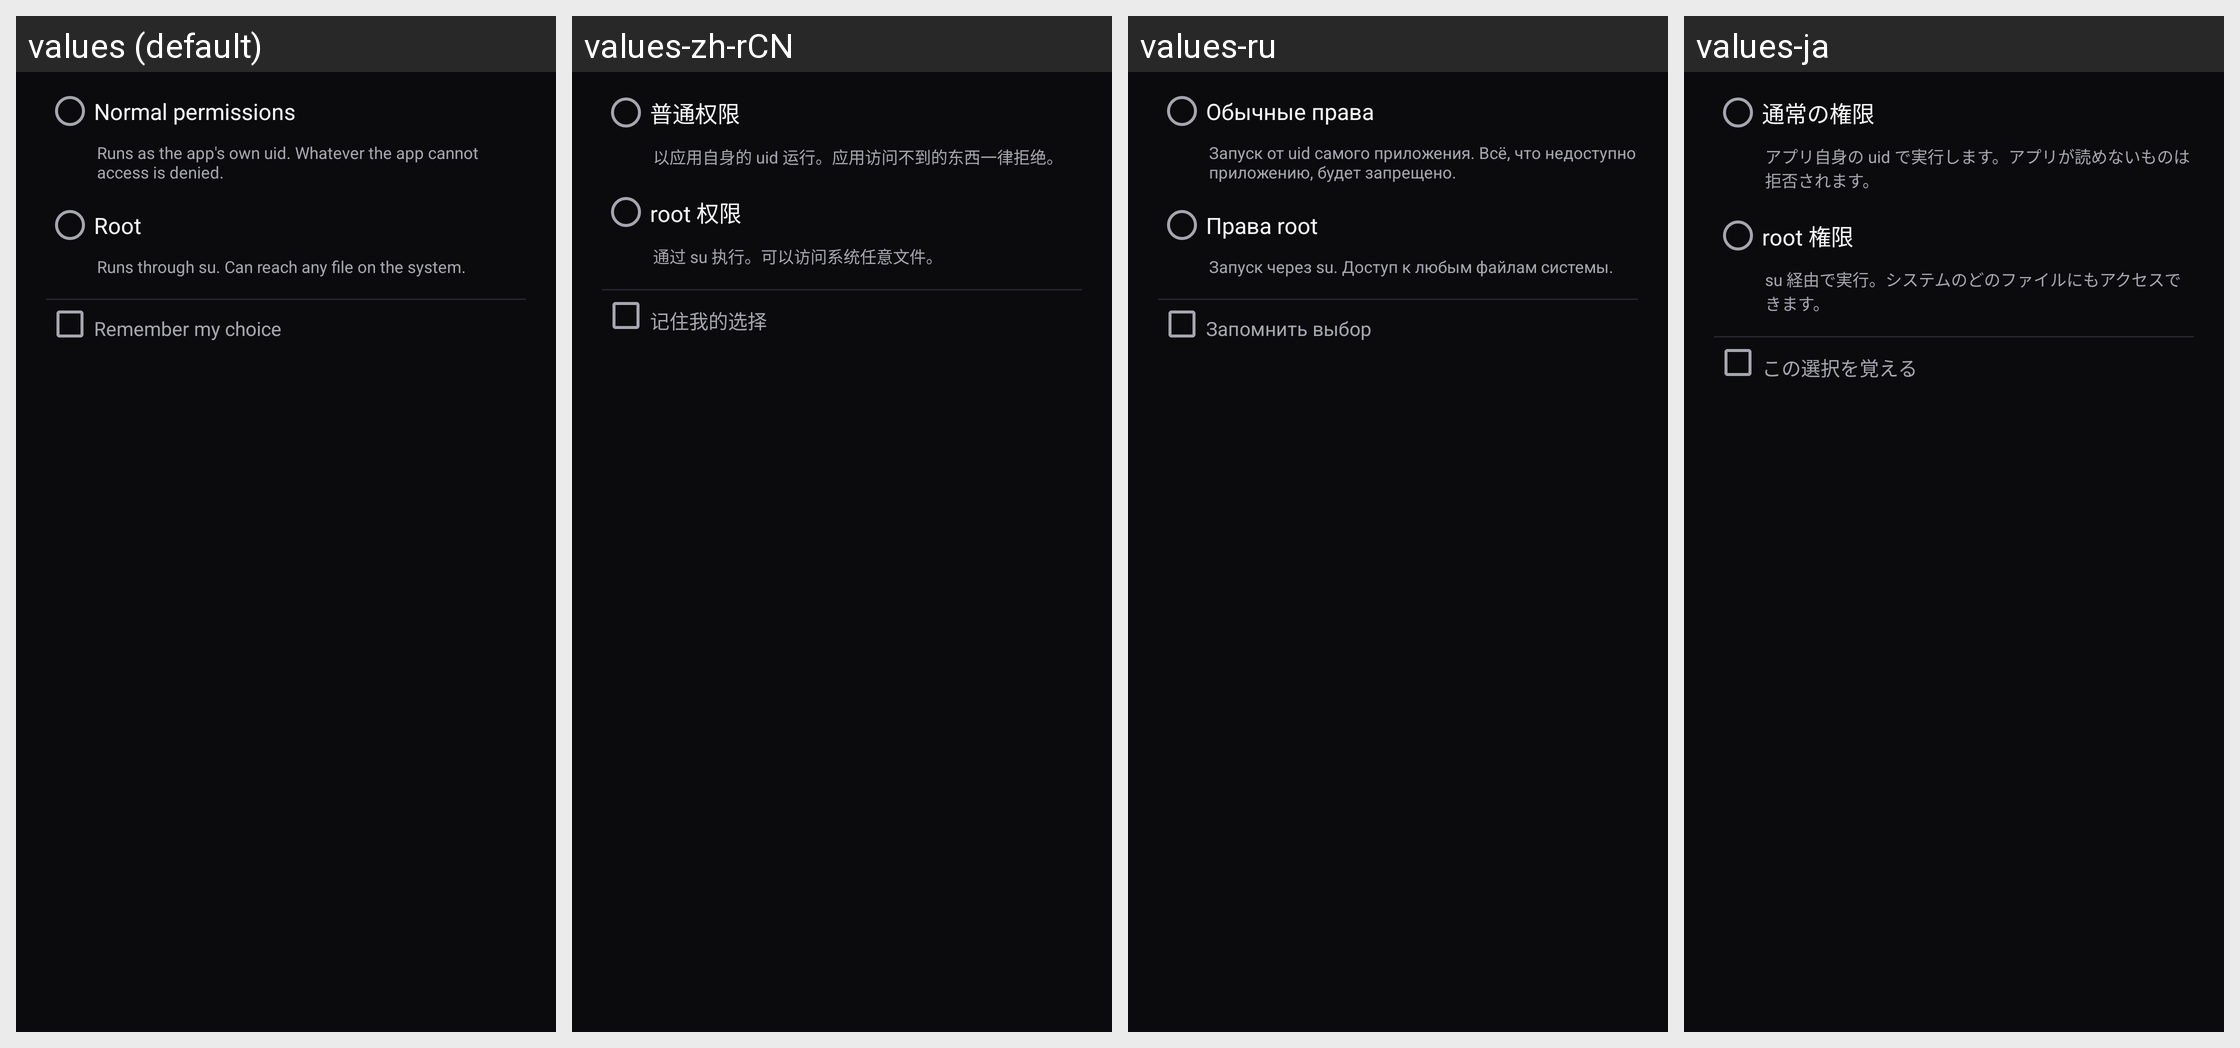

Translations of the strings shown on this Android screen, per locale in the grid:
Android screen res/layout/dialog_run_mode.xml rendered under 4 locales, left to right: values (default), values-zh-rCN, values-ru, values-ja. Device: Nexus 5 (rendered at 1080×1920; each locale shown at half size, 540×960, under a caption strip naming it); theme Theme.Umbral.
Other locales in the repository, not shown: values-ko.
Strings drawn on this screen, with the default value and each locale's value (text and hints the layout hard-codes, and strings that could not be matched under every locale, appear in the picture but are not listed):

run_mode_normal
  values: Normal permissions
  values-zh-rCN: 普通权限
  values-ru: Обычные права
  values-ja: 通常の権限

run_mode_normal_desc
  values: Runs as the app's own uid. Whatever the app cannot access is denied.
  values-zh-rCN: 以应用自身的 uid 运行。应用访问不到的东西一律拒绝。
  values-ru: Запуск от uid самого приложения. Всё, что недоступно приложению, будет запрещено.
  values-ja: アプリ自身の uid で実行します。アプリが読めないものは拒否されます。

run_mode_root
  values: Root
  values-zh-rCN: root 权限
  values-ru: Права root
  values-ja: root 権限

run_mode_root_desc
  values: Runs through su. Can reach any file on the system.
  values-zh-rCN: 通过 su 执行。可以访问系统任意文件。
  values-ru: Запуск через su. Доступ к любым файлам системы.
  values-ja: su 経由で実行。システムのどのファイルにもアクセスできます。

run_mode_remember
  values: Remember my choice
  values-zh-rCN: 记住我的选择
  values-ru: Запомнить выбор
  values-ja: この選択を覚える
